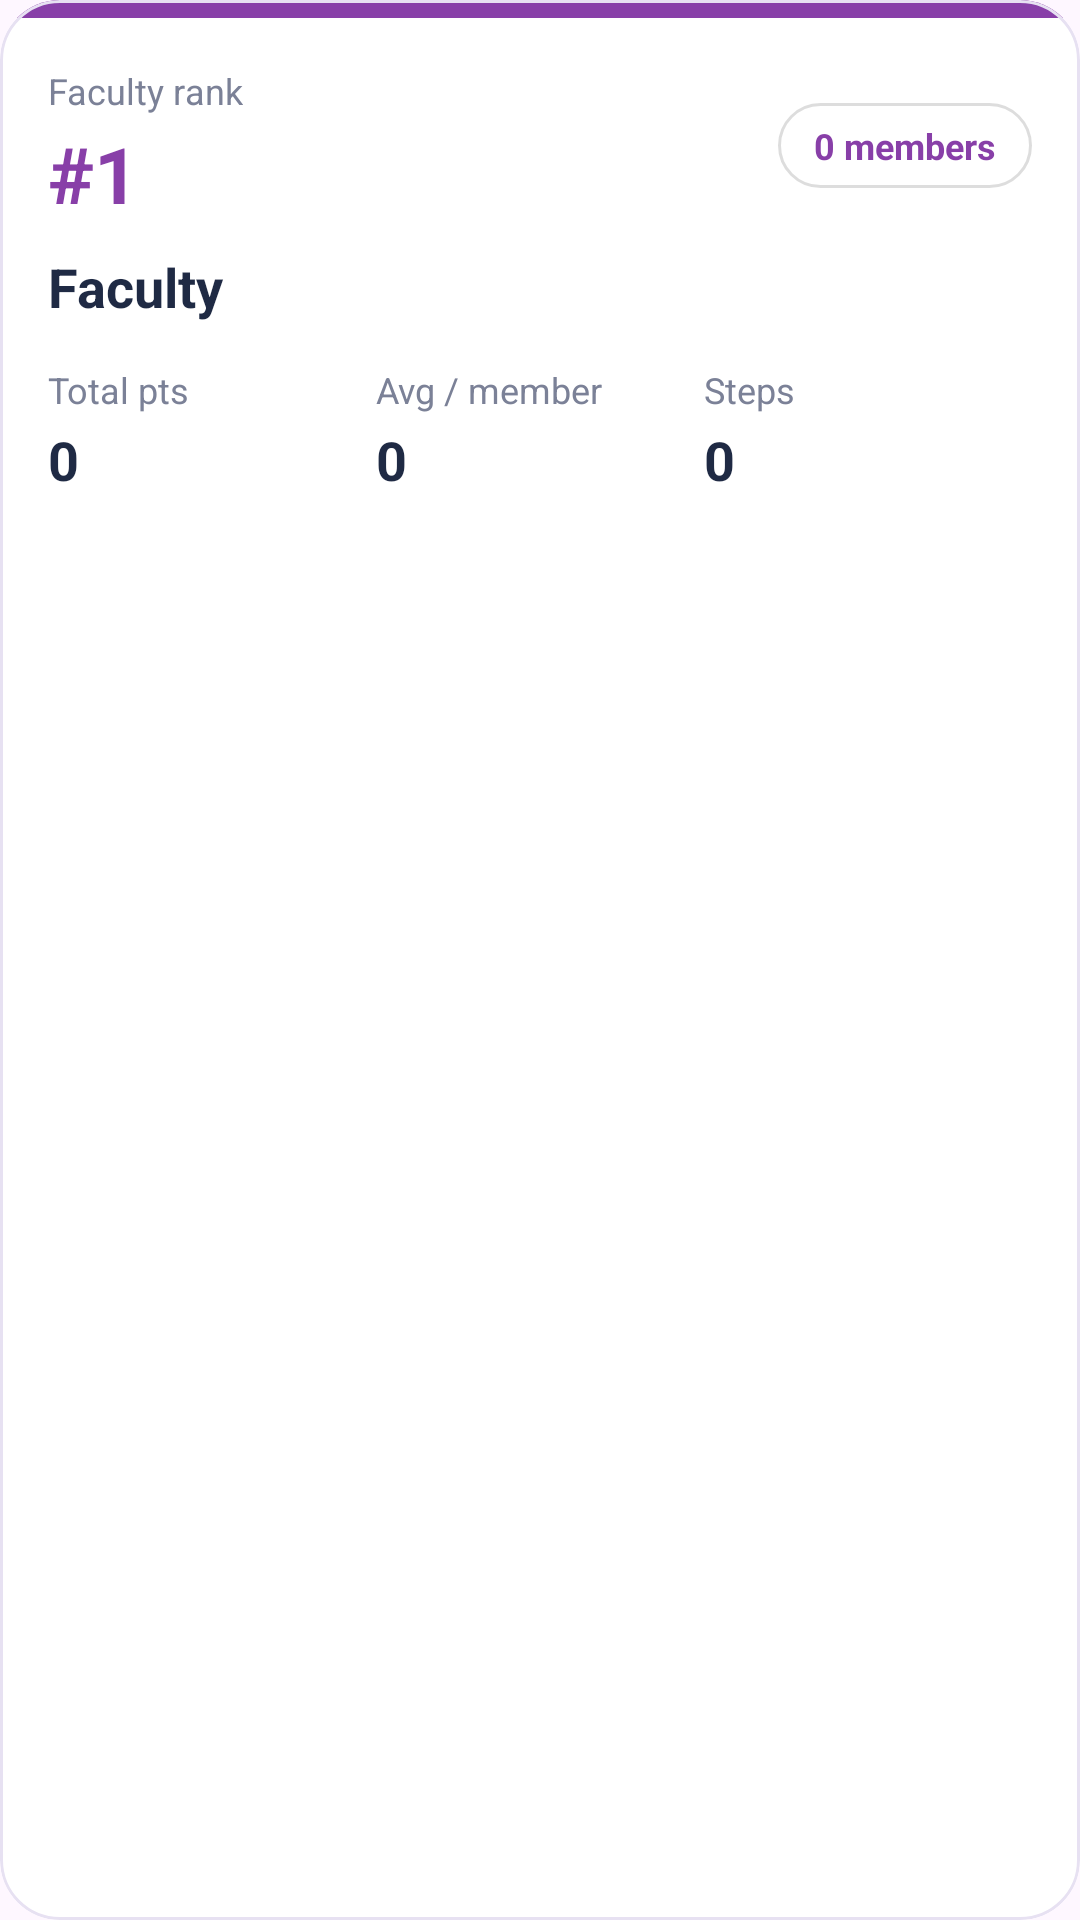

The Android layout XML behind this screen, and the referenced resources:
<!-- AndroidManifest.xml: application theme Theme.GoForIt -->
<!-- res/layout/feature_faculty_standing_item.xml -->
<?xml version="1.0" encoding="utf-8"?>
<com.google.android.material.card.MaterialCardView
    xmlns:android="http://schemas.android.com/apk/res/android"
    xmlns:app="http://schemas.android.com/apk/res-auto"
    android:id="@+id/cardFacultyRoot"
    android:layout_width="match_parent"
    android:layout_height="wrap_content"
    android:layout_marginBottom="12dp"
    app:cardBackgroundColor="#FFFFFF"
    app:cardCornerRadius="20dp"
    app:cardElevation="0dp"
    app:strokeColor="#E7E1F2"
    app:strokeWidth="1dp">

    <LinearLayout
        android:layout_width="match_parent"
        android:layout_height="wrap_content"
        android:orientation="vertical">

        <View
            android:id="@+id/viewFacultyAccent"
            android:layout_width="match_parent"
            android:layout_height="6dp"
            android:background="#883FA8" />

        <LinearLayout
            android:layout_width="match_parent"
            android:layout_height="wrap_content"
            android:orientation="vertical"
            android:padding="16dp">

            <LinearLayout
                android:layout_width="match_parent"
                android:layout_height="wrap_content"
                android:gravity="center_vertical"
                android:orientation="horizontal">

                <LinearLayout
                    android:layout_width="0dp"
                    android:layout_height="wrap_content"
                    android:layout_weight="1"
                    android:orientation="vertical">

                    <TextView
                        android:layout_width="wrap_content"
                        android:layout_height="wrap_content"
                        android:text="Faculty rank"
                        android:textColor="#7B8197"
                        android:textSize="12sp" />

                    <TextView
                        android:id="@+id/tvFacultyRank"
                        android:layout_width="wrap_content"
                        android:layout_height="wrap_content"
                        android:layout_marginTop="2dp"
                        android:text="#1"
                        android:textColor="#883FA8"
                        android:textSize="26sp"
                        android:textStyle="bold" />
                </LinearLayout>

                <TextView
                    android:id="@+id/tvFacultyMembers"
                    android:layout_width="wrap_content"
                    android:layout_height="wrap_content"
                    android:background="@drawable/bg_chip_white"
                    android:maxWidth="180dp"
                    android:ellipsize="end"
                    android:maxLines="1"
                    android:paddingStart="12dp"
                    android:paddingTop="6dp"
                    android:paddingEnd="12dp"
                    android:paddingBottom="6dp"
                    android:text="0 members"
                    android:textColor="#883FA8"
                    android:textSize="12sp"
                    android:textStyle="bold" />
            </LinearLayout>

            <TextView
                android:id="@+id/tvFacultyName"
                android:layout_width="match_parent"
                android:layout_height="wrap_content"
                android:layout_marginTop="8dp"
                android:ellipsize="end"
                android:maxLines="2"
                android:text="Faculty"
                android:textColor="#1F2A44"
                android:textSize="18sp"
                android:textStyle="bold" />

            <LinearLayout
                android:layout_width="match_parent"
                android:layout_height="wrap_content"
                android:layout_marginTop="14dp"
                android:orientation="horizontal">

                <LinearLayout
                    android:layout_width="0dp"
                    android:layout_height="wrap_content"
                    android:layout_weight="1"
                    android:orientation="vertical">

                    <TextView
                        android:layout_width="wrap_content"
                        android:layout_height="wrap_content"
                        android:text="Total pts"
                        android:textColor="#7B8197"
                        android:textSize="12sp" />

                    <TextView
                        android:id="@+id/tvFacultyPoints"
                        android:layout_width="wrap_content"
                        android:layout_height="wrap_content"
                        android:layout_marginTop="3dp"
                        android:text="0"
                        android:textColor="#1F2A44"
                        android:textSize="18sp"
                        android:textStyle="bold" />
                </LinearLayout>

                <LinearLayout
                    android:layout_width="0dp"
                    android:layout_height="wrap_content"
                    android:layout_weight="1"
                    android:orientation="vertical">

                    <TextView
                        android:layout_width="wrap_content"
                        android:layout_height="wrap_content"
                        android:text="Avg / member"
                        android:textColor="#7B8197"
                        android:textSize="12sp" />

                    <TextView
                        android:id="@+id/tvFacultyAvg"
                        android:layout_width="wrap_content"
                        android:layout_height="wrap_content"
                        android:layout_marginTop="3dp"
                        android:text="0"
                        android:textColor="#1F2A44"
                        android:textSize="18sp"
                        android:textStyle="bold" />
                </LinearLayout>

                <LinearLayout
                    android:layout_width="0dp"
                    android:layout_height="wrap_content"
                    android:layout_weight="1"
                    android:orientation="vertical">

                    <TextView
                        android:layout_width="wrap_content"
                        android:layout_height="wrap_content"
                        android:text="Steps"
                        android:textColor="#7B8197"
                        android:textSize="12sp" />

                    <TextView
                        android:id="@+id/tvFacultySteps"
                        android:layout_width="wrap_content"
                        android:layout_height="wrap_content"
                        android:layout_marginTop="3dp"
                        android:text="0"
                        android:textColor="#1F2A44"
                        android:textSize="18sp"
                        android:textStyle="bold" />
                </LinearLayout>
            </LinearLayout>

            <TextView
                android:id="@+id/tvFacultyYouTag"
                android:layout_width="match_parent"
                android:layout_height="wrap_content"
                android:layout_marginTop="12dp"
                android:text="Your faculty"
                android:textColor="#4FB36A"
                android:textSize="12sp"
                android:textStyle="bold"
                android:visibility="gone" />
        </LinearLayout>
    </LinearLayout>

</com.google.android.material.card.MaterialCardView>
<!-- resources referenced by this layout -->
<resources>
  <!-- drawable bg_chip_white (drawable) -->
  <?xml version="1.0" encoding="utf-8"?>
  <shape xmlns:android="http://schemas.android.com/apk/res/android"
      android:shape="rectangle">
      <corners android:radius="100dp" />
      <solid android:color="#FFFFFF" />
      <stroke android:width="1dp" android:color="#22000000" />
  </shape>
  <style name="Theme.GoForIt" parent="Theme.MaterialComponents.Light.DarkActionBar">
          <item name="colorPrimary">@color/purple_500</item>
          <item name="colorPrimaryVariant">@color/purple_700</item>
          <item name="colorOnPrimary">@color/white</item>
  
          <item name="colorSecondary">@color/teal_200</item>
          <item name="colorSecondaryVariant">@color/teal_700</item>
          <item name="colorOnSecondary">@color/black</item>
  
          <item name="colorSurface">@color/white</item>
          <item name="colorOnSurface">#1F2A44</item>
          <item name="android:textColorHint">#7B8197</item>
  
          <item name="android:statusBarColor">#F7F9F3</item>
      </style>
  <color name="purple_500">#FF6200EE</color>
  <color name="purple_700">#FF3700B3</color>
  <color name="white">#FFFFFFFF</color>
  <color name="teal_200">#FF03DAC5</color>
  <color name="teal_700">#FF018786</color>
  <color name="black">#FF000000</color>
</resources>
